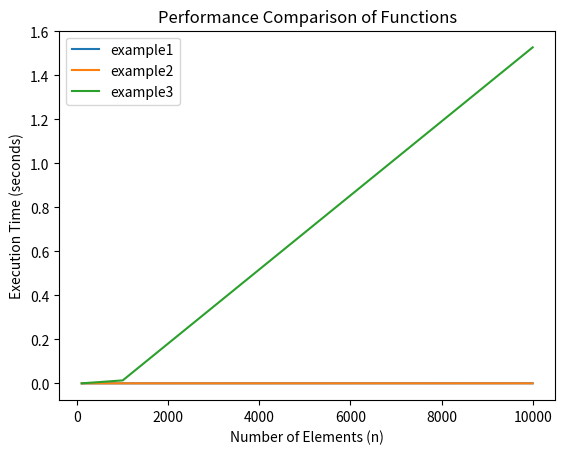

Reproduce this figure in Python.
import matplotlib.pyplot as plt
import random
import time


def example1(S):
    """Return the sum of the elements in sequence S."""
    n = len(S)
    total = 0
    for j in range(n):
        total += S[j]
    return total

def example2(S):
    """Return the sum of the elements with even index in sequence S."""
    n = len(S)
    total = 0
    for j in range(0, n, 2):
        total += S[j]
    return total

def example3(S):
    """Return the sum of the prex sums of sequence S."""
    n = len(S)
    total = 0
    for j in range(n):
        for k in range(1+j):
            total += S[k]
    return total

def example4(A, B): # assume that A and B have equal length
    """Return the number of elements in B equal to the sum of prex sums in A."""
    n = len(A)
    count = 0
    for i in range(n):
        total = 0
        for j in range(n):
            for k in range(1 + j):
                total += A[k]
        if B[i] == total:
            count += 1
    return count

num_of_elem = [10**i for i in range(2,5)]
li_of_li = []
for n in num_of_elem:
    li = random.sample(range(1, 10001), n)
    li_of_li.append(li)

functions = [example1, example2, example3]
for f in functions:
    print(f"Testing function {f.__name__}.")
    li_of_time = []
    for j in li_of_li:
        start = time.time()
        if f == example4:
            example4(j, j)
        else:
            f(j)
        end = time.time()
        li_of_time.append(end - start)

    plt.plot(num_of_elem, li_of_time, label=f.__name__)

    plt.xlabel("Number of Elements (n)")
    plt.ylabel("Execution Time (seconds)")
    plt.title("Performance Comparison of Functions")
    plt.legend()
    plt.show()





